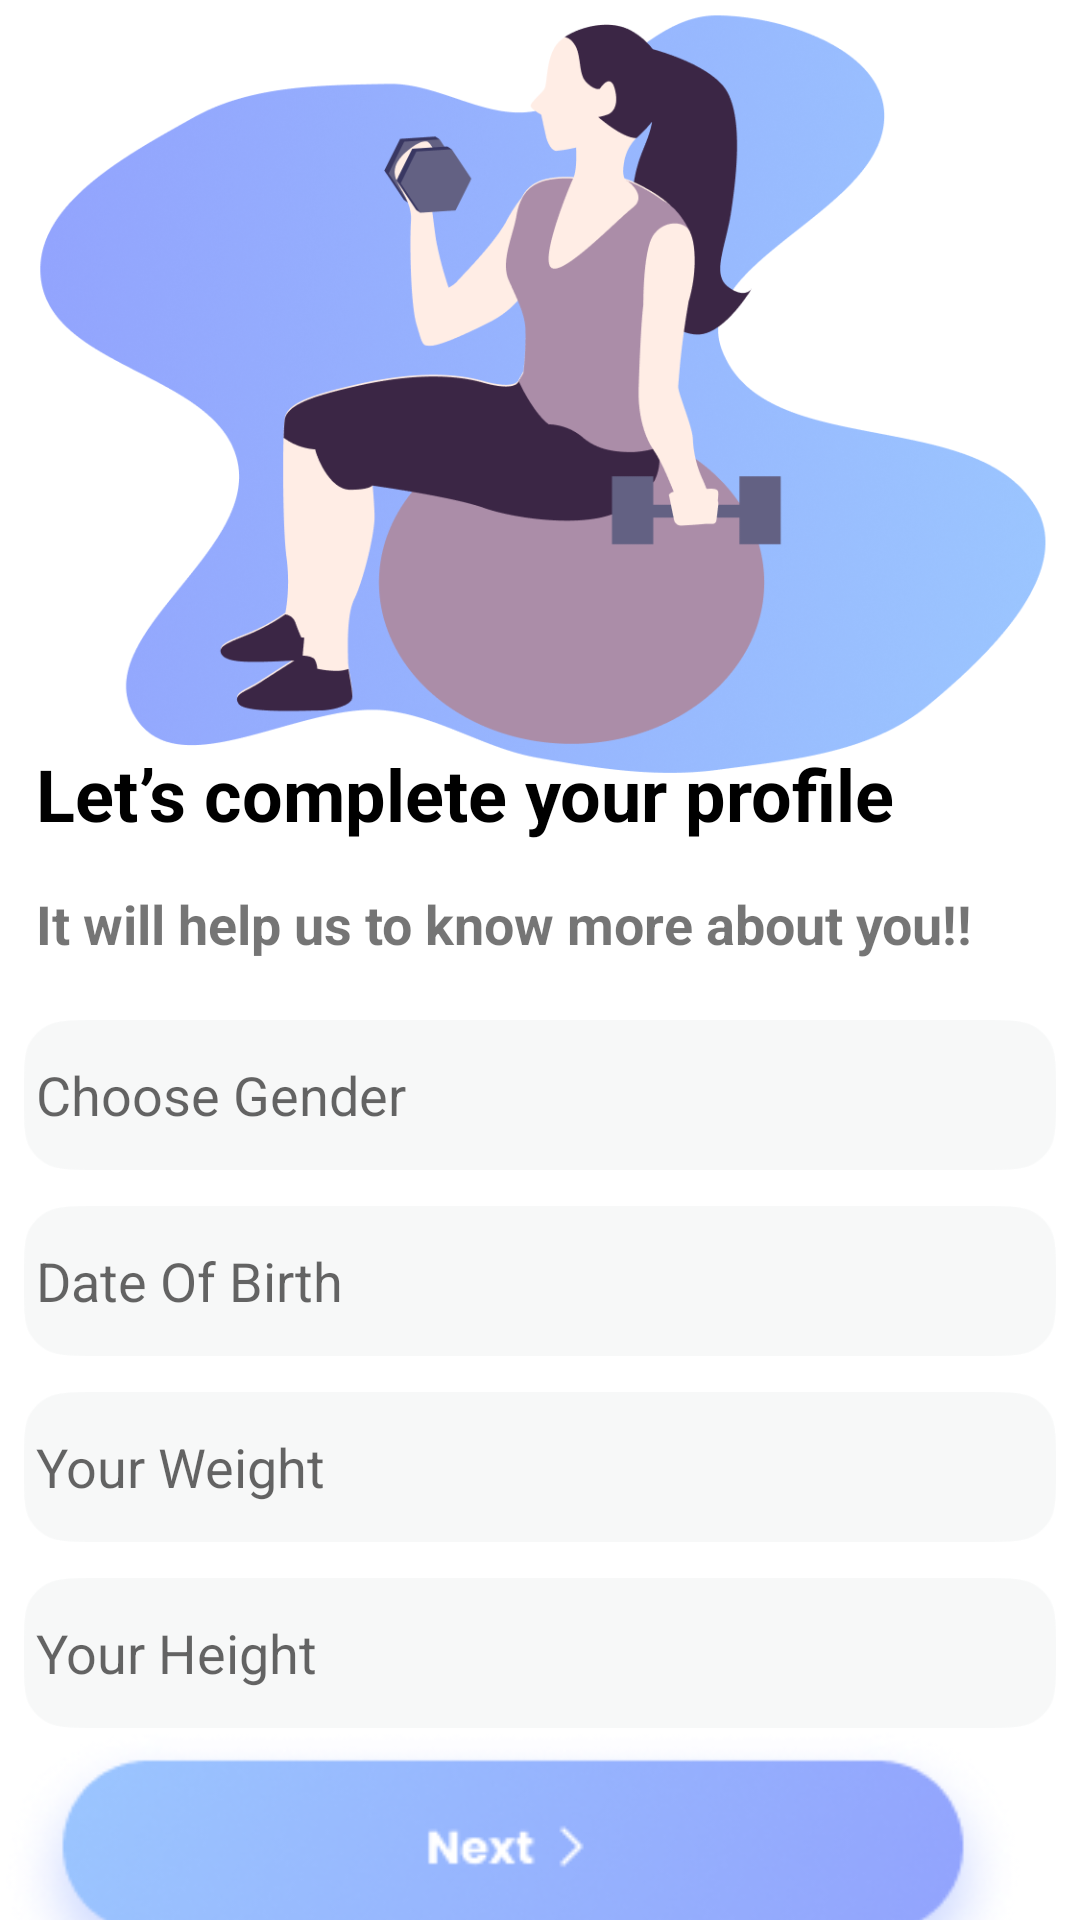

The Android layout XML behind this screen, and the referenced resources:
<!-- AndroidManifest.xml: application theme Theme.MyFinalProject -->
<!-- res/layout/fragment_complete_account.xml -->
<?xml version="1.0" encoding="utf-8"?>
<androidx.constraintlayout.widget.ConstraintLayout xmlns:android="http://schemas.android.com/apk/res/android"
    xmlns:app="http://schemas.android.com/apk/res-auto"
    xmlns:tools="http://schemas.android.com/tools"
    android:layout_width="match_parent"
    android:layout_height="match_parent"
    tools:context=".presentation.ui.firstscreen.signUp.CompleteAccountFragment">

    <LinearLayout
        android:layout_width="wrap_content"
        android:layout_height="wrap_content"
        android:orientation="vertical"
        app:layout_constraintBottom_toBottomOf="@id/guidlines_complete"
        app:layout_constraintEnd_toEndOf="parent"
        app:layout_constraintStart_toStartOf="parent"
        app:layout_constraintTop_toTopOf="parent">

        <ImageView
            android:layout_width="match_parent"
            android:layout_height="match_parent"
            android:src="@drawable/completeaccaunt" />
    </LinearLayout>

    <androidx.constraintlayout.widget.Guideline
        android:id="@+id/guidlines_complete"
        android:layout_width="wrap_content"
        android:layout_height="wrap_content"
        android:orientation="horizontal"
        app:layout_constraintGuide_percent="0.30" />

    <androidx.constraintlayout.widget.Guideline
        android:id="@+id/guidlines_complete2"
        android:layout_width="wrap_content"
        android:layout_height="wrap_content"
        android:orientation="horizontal"
        app:layout_constraintGuide_percent="0.5" />

    <LinearLayout
        android:layout_width="match_parent"
        android:layout_height="wrap_content"
        android:layout_marginStart="12dp"
        android:orientation="vertical"
        app:layout_constraintBottom_toBottomOf="@id/guidlines_complete2">

        <TextView
            android:layout_width="match_parent"
            android:layout_height="wrap_content"
            android:gravity="start"
            android:text="@string/complete_profile"
            android:textColor="@color/black"
            android:textSize="24sp"
            android:textStyle="bold" />

        <TextView
            android:layout_width="match_parent"
            android:layout_height="wrap_content"
            android:layout_marginTop="15dp"
            android:text="@string/complete_profile_desc"
            android:textSize="18sp"
            android:textStyle="bold" />
    </LinearLayout>

    <androidx.constraintlayout.widget.Guideline
        android:id="@+id/guidlines2"
        android:layout_width="wrap_content"
        android:layout_height="wrap_content"
        android:orientation="horizontal"
        app:layout_constraintGuide_percent="0.50" />


    <LinearLayout
        android:id="@+id/linear_one"
        android:layout_width="match_parent"
        android:layout_height="wrap_content"
        android:layout_marginTop="12dp"
        android:layout_marginBottom="18dp"
        android:orientation="vertical"
        android:padding="8dp"
        app:layout_constraintEnd_toEndOf="parent"
        app:layout_constraintStart_toStartOf="parent"
        app:layout_constraintTop_toBottomOf="@+id/guidlines2">

        <com.google.android.material.textfield.TextInputEditText
            android:id="@+id/choose_gender"
            android:layout_width="match_parent"
            android:layout_height="50dp"
            android:background="@drawable/back_create_txt"
            android:hint="@string/choose_gender"
            android:onClick="showPopup"
            android:padding="4dp" />

        <com.google.android.material.textfield.TextInputEditText
            android:id="@+id/date_of_birth"
            android:layout_width="match_parent"
            android:layout_height="50dp"
            android:layout_marginTop="12dp"
            android:background="@drawable/back_create_txt"
            android:hint="@string/date_of_birth"
            android:inputType="date"
            android:padding="4dp" />

        <com.google.android.material.textfield.TextInputEditText
            android:id="@+id/your_weight"
            android:layout_width="match_parent"
            android:layout_height="50dp"
            android:layout_marginTop="12dp"
            android:background="@drawable/back_create_txt"
            android:hint="@string/yor_weight"
            android:inputType="number"
            android:padding="4dp" />

        <com.google.android.material.textfield.TextInputEditText
            android:id="@+id/your_heght"
            android:layout_width="match_parent"
            android:layout_height="50dp"
            android:layout_marginTop="12dp"
            android:background="@drawable/back_create_txt"
            android:hint="@string/yor_height"
            android:inputType="number"
            android:padding="4dp" />

    </LinearLayout>

    <ImageView
        android:id="@+id/register_to_welcome"
        android:layout_width="match_parent"
        android:layout_height="wrap_content"
        android:layout_gravity="end"
        android:layout_marginTop="26dp"
        android:layout_marginEnd="18dp"
        android:src="@drawable/button_nextt"
        app:layout_constraintBottom_toBottomOf="parent"
        app:layout_constraintEnd_toEndOf="parent"
        app:layout_constraintTop_toBottomOf="@+id/linear_one"
        tools:ignore="MissingConstraints" />

</androidx.constraintlayout.widget.ConstraintLayout>
<!-- resources referenced by this layout -->
<resources>
  <color name="black">#FF000000</color>
  <!-- drawable back_create_txt: png bitmap (drawable, 2449 bytes) -->
  <!-- drawable button_nextt: png bitmap (drawable, 39611 bytes) -->
  <!-- drawable completeaccaunt: png bitmap (drawable, 333790 bytes) -->
  <string name="choose_gender">Choose Gender </string>
  <string name="complete_profile">Let’s complete your profile</string>
  <string name="complete_profile_desc">It will help us to know more about you!!</string>
  <string name="date_of_birth">Date Of Birth</string>
  <string name="yor_height">Your Height</string>
  <string name="yor_weight">Your Weight</string>
  <style name="Theme.MyFinalProject" parent="Theme.MaterialComponents.DayNight.NoActionBar">
          
          <item name="colorPrimary">@color/purple_500</item>
          <item name="colorPrimaryVariant">@color/purple_700</item>
          <item name="colorOnPrimary">@color/white</item>
          
          <item name="colorSecondary">@color/teal_200</item>
          <item name="colorSecondaryVariant">@color/teal_700</item>
          <item name="colorOnSecondary">@color/black</item>
          
          <item name="android:statusBarColor">?attr/colorPrimaryVariant</item>
          
      </style>
  <color name="purple_500">#FF6200EE</color>
  <color name="purple_700">#FF3700B3</color>
  <color name="white">#FFFFFFFF</color>
  <color name="teal_200">#FF03DAC5</color>
  <color name="teal_700">#FF018786</color>
</resources>
